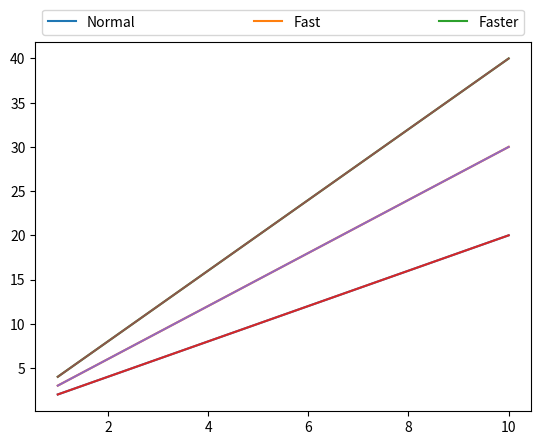

Write Python code to recreate this figure.
import matplotlib.pyplot as plt
import numpy as np


x=np.arange(1,11,1)
y=x*x

plt.plot(x,x*2,label='Normal')

plt.plot(x,x*3,label='Fast')

plt.plot(x,x*4,label='Faster')

plt.legend()

plt.show()


#方式2

plt.plot(x,x*2)
plt.plot(x,x*3)
plt.plot(x,x*4)

plt.legend(['Normal','Fast','Faster'])


#参数
plt.legend(bbox_to_anchor=(0,1,1,0.1),loc=3,ncol=3,mode="expand")

